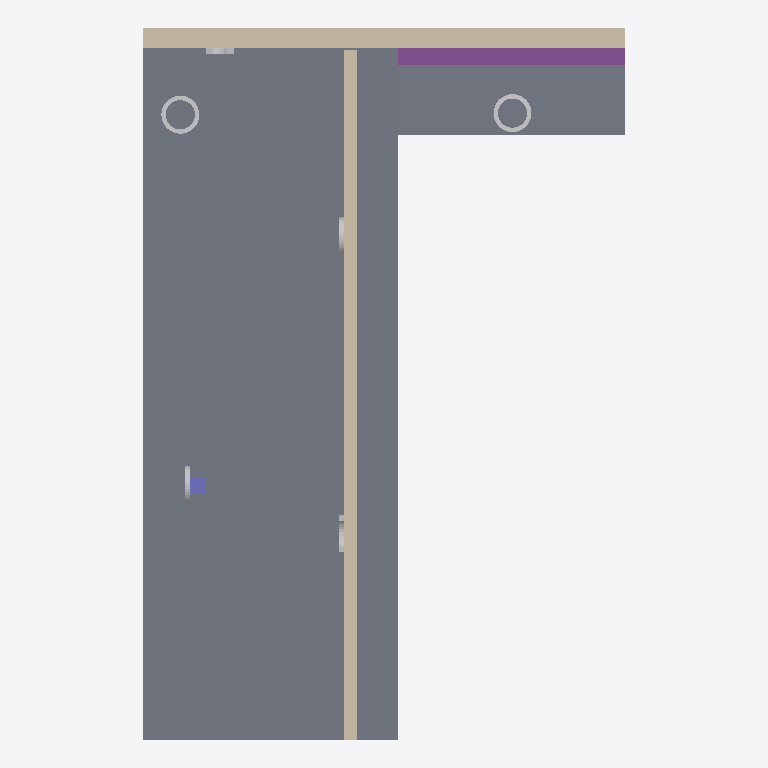
Plan cut of the same IFC building model at storey 'Ebene 0' (level 0.00 m, cut at 1.40 m), seen from above with north up, elements coloured by IFC class: 6 other elements (light grey), 3 slabs (grey), 3 walls (beige), 1 footing (purple), 1 column (violet). Cut surfaces are drawn darker.
Extent 8.9 m × 13.1 m × 8.3 m (x, y, z). Storeys (4): Ebene -1 at -3.00 m; Ebene 0 at 0.00 m; Ebene 1 at 3.00 m; Ebene 2 at 6.00 m. Elements (31): 13 IfcBuildingElementProxy, 8 IfcSlab, 5 IfcWallStandardCase, 2 IfcRoof, 1 IfcBeam, 1 IfcColumn, 1 IfcFooting.

HEADER;
FILE_DESCRIPTION(('ViewDefinition [CoordinationView_V2.0]'),'2;1');
FILE_NAME('Projektnummer','2016-07-07T16:29:14',(''),(''),'The EXPRESS Data Manager Version 5.02.0100.07 : 28 Aug 2013','20150714_1515(x64) - Exporter 16.2.0.0 - Alternate UI 16.2.0.0','');
FILE_SCHEMA(('IFC2X3'));
ENDSEC;
DATA;
#100=IFCPROJECT('0AsbkGYVT6WOLTSOOKMhdB',#41,'Projektnummer',$,$,'Projektname','Projektstatus',(#92),#87);
#3979=IFCSITE('0AsbkGYVT6WOLTSOOKMhd9',#41,'Default',$,'',#3978,$,$,.ELEMENT.,$,$,$,$,$);
#110=IFCBUILDING('0AsbkGYVT6WOLTSOOKMhdA',#41,'',$,$,#32,$,'',.ELEMENT.,$,$,$);
#121=IFCBUILDINGSTOREY('0AsbkGYVT6WOLTSORhfIKK',#41,'Ebene -1',$,$,#119,$,'Ebene -1',.ELEMENT.,-3.0);
#125=IFCBUILDINGSTOREY('0AsbkGYVT6WOLTSORhfIRv',#41,'Ebene 0',$,$,#124,$,'Ebene 0',.ELEMENT.,0.0);
#131=IFCBUILDINGSTOREY('0AsbkGYVT6WOLTSORhfIMv',#41,'Ebene 1',$,$,#130,$,'Ebene 1',.ELEMENT.,3.0);
#137=IFCBUILDINGSTOREY('0AsbkGYVT6WOLTSORhf74m',#41,'Ebene 2',$,$,#136,$,'Ebene 2',.ELEMENT.,6.0);
#319=IFCSLAB('3asjefy9z1LfANwy1Zarp4',#41,'Geschossdecke:FB 10.0 - Fliesen 15 x 15:375532',$,'Geschossdecke:FB 10.0 - Fliesen 15 x 15',#287,#317,'375532',.FLOOR.);
#168=IFCSLAB('3asjefy9z1LfANwy1Zar$y',#41,'Bodenplatte:15.0 Stahlbeton:375252',$,'Bodenplatte:15.0 Stahlbeton',#140,#164,'375252',.BASESLAB.);
#1701=IFCSLAB('1xzUaxw1TDb8sWQYSwd49j',#41,'Geschossdecke:STB 20.0:387144',$,'Geschossdecke:STB 20.0',#1659,#1699,'387144',.FLOOR.);
#992=IFCWALLSTANDARDCASE('3asjefy9z1LfANwy1ZarfK',#41,'Basiswand:MW 24.0:375932',$,'Basiswand:MW 24.0:3897',#938,#990,'375932');
#490=IFCWALLSTANDARDCASE('3asjefy9z1LfANwy1Zarsj',#41,'Basiswand:MW 24.0:375685',$,'Basiswand:MW 24.0:3897',#446,#488,'375685');
#684=IFCFOOTING('3asjefy9z1LfANwy1ZartX',#41,'Wandfundament:Wandfundament:375753',$,'Wandfundament:Wandfundament',#599,#682,'375753',.STRIP_FOOTING.);
#3772=IFCWALLSTANDARDCASE('33PorUMpH6wAEPRZtals_9',#41,'Basiswand:GK 12.5:390377',$,'Basiswand:GK 12.5:3907',#3746,#3770,'390377');
#3606=IFCBUILDINGELEMENTPROXY('1xzUaxw1TDb8sWQYSwd5Zv',#41,'Durchbruchmarkierung:Durchbruchmarkierung:389852',$,'Durchbruchmarkierung',#3605,#3596,'389852',$);
#3458=IFCBUILDINGELEMENTPROXY('1xzUaxw1TDb8sWQYSwd5ha',#41,'Durchbruchmarkierung:Durchbruchmarkierung:389313',$,'Durchbruchmarkierung',#3457,#3452,'389313',$);
#1062=IFCCOLUMN('3asjefy9z1LfANwy1ZamCA',#41,'STB Stütze - rechteckig:STB 30 x 30:386338',$,'STB 30 x 30',#1061,#1058,'386338');
#3314=IFCBUILDINGELEMENTPROXY('1xzUaxw1TDb8sWQYSwd4Mh',#41,'Durchbruchmarkierung:Durchbruchmarkierung:389006',$,'Durchbruchmarkierung',#3313,#3308,'389006',$);
#3654=IFCBUILDINGELEMENTPROXY('33PorUMpH6wAEPRZtalsZq',#41,'Durchbruchmarkierung:Durchbruchmarkierung:390036',$,'Durchbruchmarkierung',#3653,#3648,'390036',$);
#3938=IFCBUILDINGELEMENTPROXY('33PorUMpH6wAEPRZtalsr6',#41,'Durchbruchmarkierung:Durchbruchmarkierung:390694',$,'Durchbruchmarkierung',#3937,#3932,'390694',$);
#3266=IFCBUILDINGELEMENTPROXY('1xzUaxw1TDb8sWQYSwd4KW',#41,'Durchbruchmarkierung:Durchbruchmarkierung:388869',$,'Durchbruchmarkierung',#3265,#3260,'388869',$);
ENDSEC;